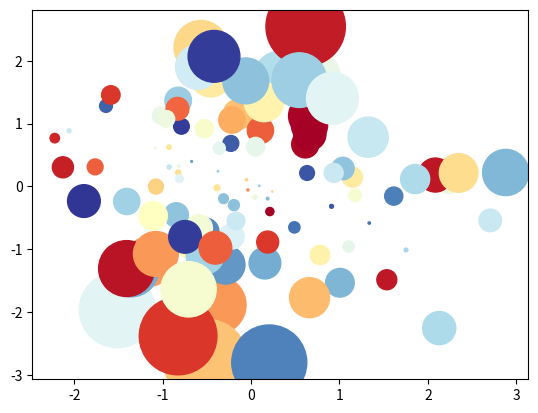

The script that saved this image:
import matplotlib.pyplot as plt
import numpy as np

a = np.random.randn(100)
b = np.random.randn(100)

plt.scatter(a, b, s=np.power(10*a + 20*b, 2),
            c=np.random.rand(100),
            cmap=plt.cm.RdYlBu,
            marker="o")
plt.show()